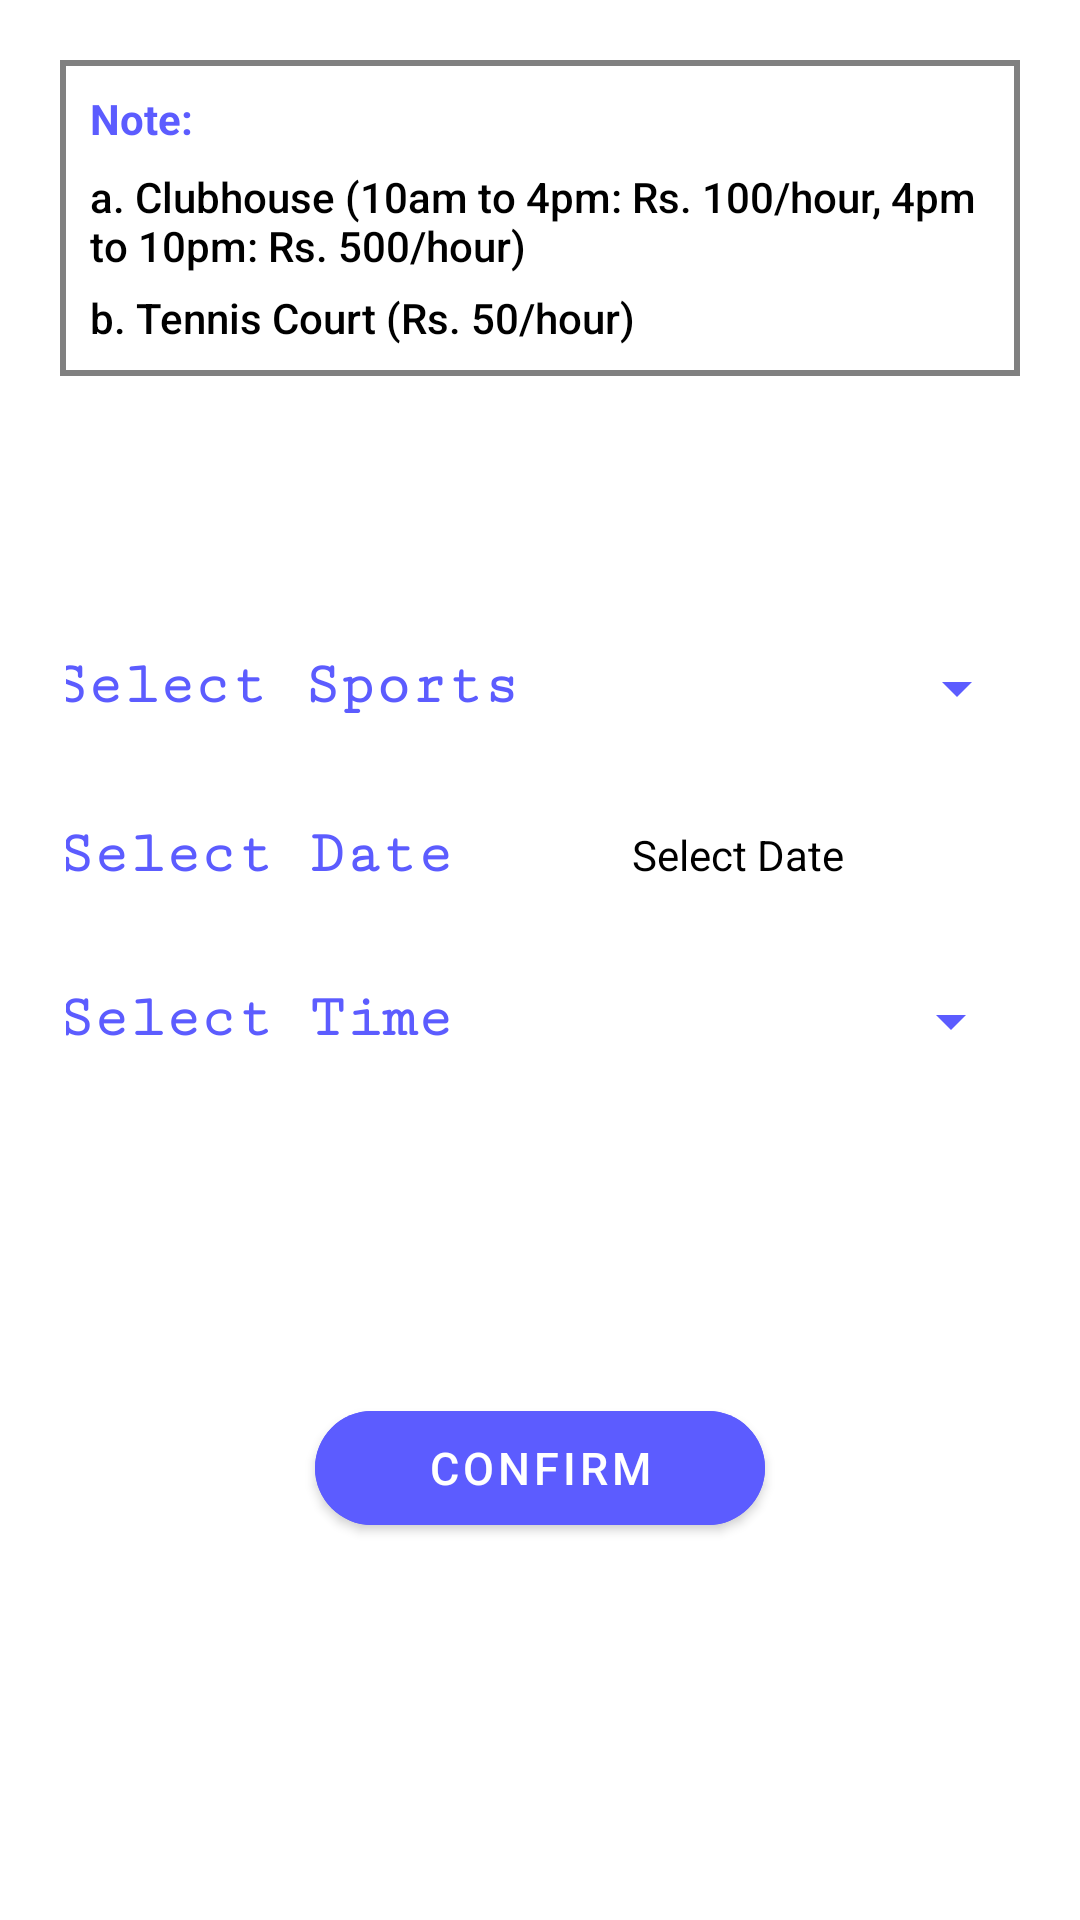

Here is an Android app screen rendered from its layout file. Give the layout XML and the strings, colors and styles it references.
<!-- AndroidManifest.xml: application theme Theme.Apartment_adda -->
<!-- res/layout/activity_main.xml -->
<?xml version="1.0" encoding="utf-8"?>
<androidx.constraintlayout.widget.ConstraintLayout
    xmlns:android="http://schemas.android.com/apk/res/android"
    xmlns:app="http://schemas.android.com/apk/res-auto"
    xmlns:tools="http://schemas.android.com/tools"
    android:layout_width="match_parent"
    android:layout_height="match_parent"
    android:id="@+id/con_layout"
    tools:context=".MainActivity">

    <RelativeLayout
        android:layout_width="match_parent"
        app:layout_constraintLeft_toLeftOf="parent"
        app:layout_constraintRight_toRightOf="parent"
        app:layout_constraintTop_toTopOf="parent"
        android:layout_height="wrap_content">

<include
    android:id="@+id/info"
    layout="@layout/basic_info_display"
    android:layout_width="match_parent"
    android:layout_height="wrap_content"/>

        <include
            layout="@layout/feature_layout"
            android:layout_marginTop="50dp"
            android:layout_below="@id/info"
            android:layout_width="match_parent"
            android:layout_height="wrap_content"/>

    </RelativeLayout>


</androidx.constraintlayout.widget.ConstraintLayout>
<!-- res/layout/basic_info_display.xml (included above) -->
<?xml version="1.0" encoding="utf-8"?>
<androidx.constraintlayout.widget.ConstraintLayout
xmlns:android="http://schemas.android.com/apk/res/android"
    android:layout_width="match_parent"
    android:layout_height="match_parent"
    xmlns:app="http://schemas.android.com/apk/res-auto"
    android:padding="20dp">

    <LinearLayout
        android:layout_width="match_parent"
        android:layout_height="wrap_content"
        android:padding="10dp"
        android:background="@drawable/outline_border"
        app:layout_constraintLeft_toLeftOf="parent"
        app:layout_constraintRight_toRightOf="parent"
        app:layout_constraintTop_toTopOf="parent"
        app:layout_constraintBottom_toBottomOf="parent"
        android:orientation="vertical"
        android:gravity="center">

    <TextView
        android:layout_width="match_parent"
        android:layout_height="wrap_content"
        android:text="@string/note"
        android:textColor="@color/Midnightblue"
        android:layout_marginBottom="7dp"
        android:textAlignment="textStart"
        android:textStyle="bold"
        android:textSize="14sp"
        />
    <TextView
        android:layout_width="match_parent"
        android:layout_height="wrap_content"
        android:maxLines="2"
        android:fontFamily="sans-serif-medium"
        android:text="@string/content1"
        android:layout_marginBottom="5dp"
        android:textAlignment="textStart"
        android:textColor="@color/black"/>
        <TextView
            android:layout_width="match_parent"
            android:layout_height="wrap_content"
            android:maxLines="1"
            android:fontFamily="sans-serif-medium"

            android:textAlignment="textStart"
            android:text="@string/content2"
            android:textColor="@color/black"/>
    </LinearLayout>

</androidx.constraintlayout.widget.ConstraintLayout>
<!-- res/layout/feature_layout.xml (included above) -->
<?xml version="1.0" encoding="utf-8"?>
<LinearLayout xmlns:android="http://schemas.android.com/apk/res/android"
    xmlns:app="http://schemas.android.com/apk/res-auto"
    android:orientation="vertical"
    android:layout_width="match_parent"
    android:id="@+id/feature_ll"
    android:padding="10dp"
    android:layout_margin="20dp"
    android:layout_height="match_parent">

    <LinearLayout
        android:layout_width="match_parent"
        android:layout_height="wrap_content"
        android:orientation="horizontal"
        android:padding="12dp"
        android:gravity="center_horizontal"
        >

        <TextView
            android:layout_width="wrap_content"
            android:layout_height="wrap_content"
            android:text="@string/select_sports"
            android:textStyle="bold"
            android:textColor="@color/Midnightblue"
            android:textSize="20sp"
            android:fontFamily="serif-monospace"
            android:gravity="center_horizontal"
            />

        <Spinner
            android:id="@+id/sports_spinner"
            android:backgroundTint="@color/Midnightblue"
            android:padding="10dp"
            android:layout_width="170dp"
            android:layout_height="wrap_content"
            />


    </LinearLayout>

    <LinearLayout
        android:layout_width="match_parent"
        android:layout_height="wrap_content"
        android:orientation="horizontal"
        android:padding="12dp"
        android:gravity="center_horizontal"
        >

        <TextView
            android:layout_width="wrap_content"
            android:layout_height="wrap_content"
            android:text="@string/select_date"
            android:textStyle="bold"
            android:textColor="@color/Midnightblue"
            android:textSize="20sp"
            android:fontFamily="serif-monospace"
            android:gravity="center_horizontal"
            />

        <TextView
            android:tag="tv"
            android:padding="10dp"
            android:backgroundTint="@color/Midnightblue"
            android:text="@string/select_date"
            android:textColor="@color/black"
            android:textStyle="normal"
            android:textAlignment="center"
            android:layout_width="190dp"
            android:layout_height="wrap_content"
            />


    </LinearLayout>

    <LinearLayout
        android:layout_width="match_parent"
        android:layout_height="wrap_content"
        android:orientation="horizontal"
        android:padding="12dp"
        android:gravity="center_horizontal"
        >

        <TextView
            android:layout_width="wrap_content"
            android:layout_height="wrap_content"
            android:text="@string/select_time"
            android:textColor="@color/Midnightblue"
            android:textStyle="bold"
            android:textSize="20sp"
            android:fontFamily="serif-monospace"
            android:gravity="center_horizontal"
            />

        <Spinner
            android:id="@+id/clubh_time_spinner"
            android:padding="10dp"
            android:layout_width="170dp"
            android:backgroundTint="@color/Midnightblue"
            android:visibility="visible"
            android:layout_marginStart="20dp"
            android:layout_height="wrap_content"/>

        <TextView
            android:id="@+id/tenn_time_tv1"
            android:text="@string/from"
            android:padding="10dp"
            android:layout_width="80dp"
            android:layout_marginStart="10dp"
            android:textColor="@color/black"
            android:visibility="gone"
            android:layout_height="wrap_content"/>

        <TextView
            android:id="@+id/tenn_time_tv2"
            android:text="@string/to"
            android:padding="10dp"
            android:textColor="@color/black"
            android:layout_width="70dp"
            android:layout_marginStart="30dp"
            android:visibility="gone"
            android:layout_height="wrap_content"/>

    </LinearLayout>

    <com.google.android.material.button.MaterialButton
        android:id="@+id/confirm_button"
        android:layout_width="150dp"
        android:layout_height="50dp"
        android:textSize="15sp"
        android:textStyle="normal"
        android:backgroundTint="#5C5CFF"
        app:cornerRadius="20dp"
        android:layout_gravity="center"
        android:layout_marginTop="100dp"
        style="@style/MyButtonStyle"
        android:text="@string/confirm"
        android:fontFamily="sans-serif-medium"/>


</LinearLayout>
<!-- resources referenced by this layout -->
<resources>
  <color name="Midnightblue">#5C5CFF</color>
  <color name="black">#FF000000</color>
  <!-- drawable outline_border (drawable) -->
  <?xml version="1.0" encoding="utf-8"?>
  <shape xmlns:android="http://schemas.android.com/apk/res/android"
      android:shape="rectangle">
      <stroke
          android:width="2dip"
          android:color="@color/grey" />
  </shape>
  <string name="confirm">Confirm</string>
  <string name="content1">a. Clubhouse (10am to 4pm: Rs. 100/hour, 4pm to 10pm: Rs. 500/hour)
  </string>
  <string name="content2">
  b. Tennis Court (Rs. 50/hour)</string>
  <string name="from">From</string>
  <string name="note">Note:</string>
  <string name="select_date">Select Date</string>
  <string name="select_sports">Select Sports</string>
  <string name="select_time">Select Time</string>
  <string name="to">To</string>
  <style name="MyButtonStyle" parent="Widget.MaterialComponents.Button">
          <item name="shapeAppearanceOverlay">@style/ShapeAppearanceOverlay.MyApp.Button.Rounded</item>
      </style>
  <style name="Theme.Apartment_adda" parent="Theme.MaterialComponents.DayNight.DarkActionBar">
          
          <item name="colorPrimary">@color/Midnightblue</item>
          <item name="colorPrimaryVariant">@color/Midnightblue</item>
          <item name="colorOnPrimary">@color/white</item>
          
          <item name="colorSecondary">@color/teal_200</item>
          <item name="colorSecondaryVariant">@color/teal_700</item>
          <item name="colorOnSecondary">@color/black</item>
          
          <item name="android:statusBarColor" tools:targetApi="l">?attr/colorPrimaryVariant</item>
          
      </style>
  <color name="grey">#808080</color>
  <style name="ShapeAppearanceOverlay.MyApp.Button.Rounded" parent="">
          <item name="cornerFamily">rounded</item>
          <item name="cornerSize">16dp</item>
      </style>
  <color name="white">#FFFFFFFF</color>
  <color name="teal_200">#FF03DAC5</color>
  <color name="teal_700">#FF018786</color>
</resources>
